Run: headless pygame with SDL's dummy video driver; simulated clock (each Clock.tick advances the game by its frame time, no real sleeping); random seed 0; keys injected as events and as key.get_pressed() state; no mouse input.
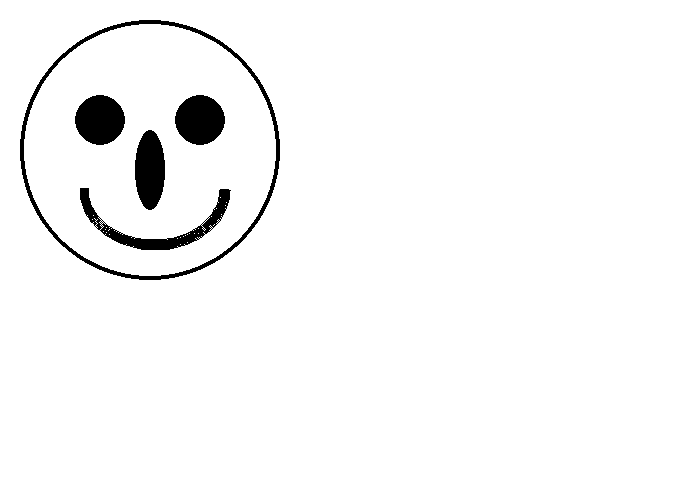
Frame 1 of 4 · flips 1–60 · no input
Frame 2 of 4 · flips 61–180 · tapped SPACE, RETURN · held RIGHT (→), D · screen unchanged from frame 1, image omitted
Frame 3 of 4 · flips 181–300 · held DOWN (↓), S · screen unchanged from frame 2, image omitted
Frame 4 of 4 · flips 301–420 · held LEFT (←), A, UP (↑), W · screen unchanged from frame 3, image omitted

The pygame program that drew these frames:

# -*- coding: utf-8 -*-
"""
Created on Sat Mar 13 10:27:24 2021

@author: konan
"""
import pygame


Black = (0,0,0)
White = (255,255,255)
black = (0,0,0)


pygame.init()

size = (700,500)

screen = pygame.display.set_mode(size)
pygame.display.set_caption("我的遊戲")

done = False
clock = pygame.time.Clock()

while done == False:
    for envent in pygame.event.get():
        if envent.type == pygame.QUIT:
            done = True
    screen.fill(White)
    #pygame.draw.circle(screen,black,(100,50),1,1) #畫一個點半徑1 線寬1>>可畫出一個點
    pygame.draw.circle(screen,Black,(150,150),130,4)
    pygame.draw.circle(screen,Black,(100,120),25,0)
    pygame.draw.circle(screen,Black,(200,120),25,0)
    pygame.draw.ellipse(screen,Black,[135,130,30,80],0)
    pygame.draw.arc(screen,Black,[80,130,150,120],3.14,0,9)
       
    pygame.display.flip()
    clock.tick(60)
pygame.quit()





#pygame.draw.circle()
